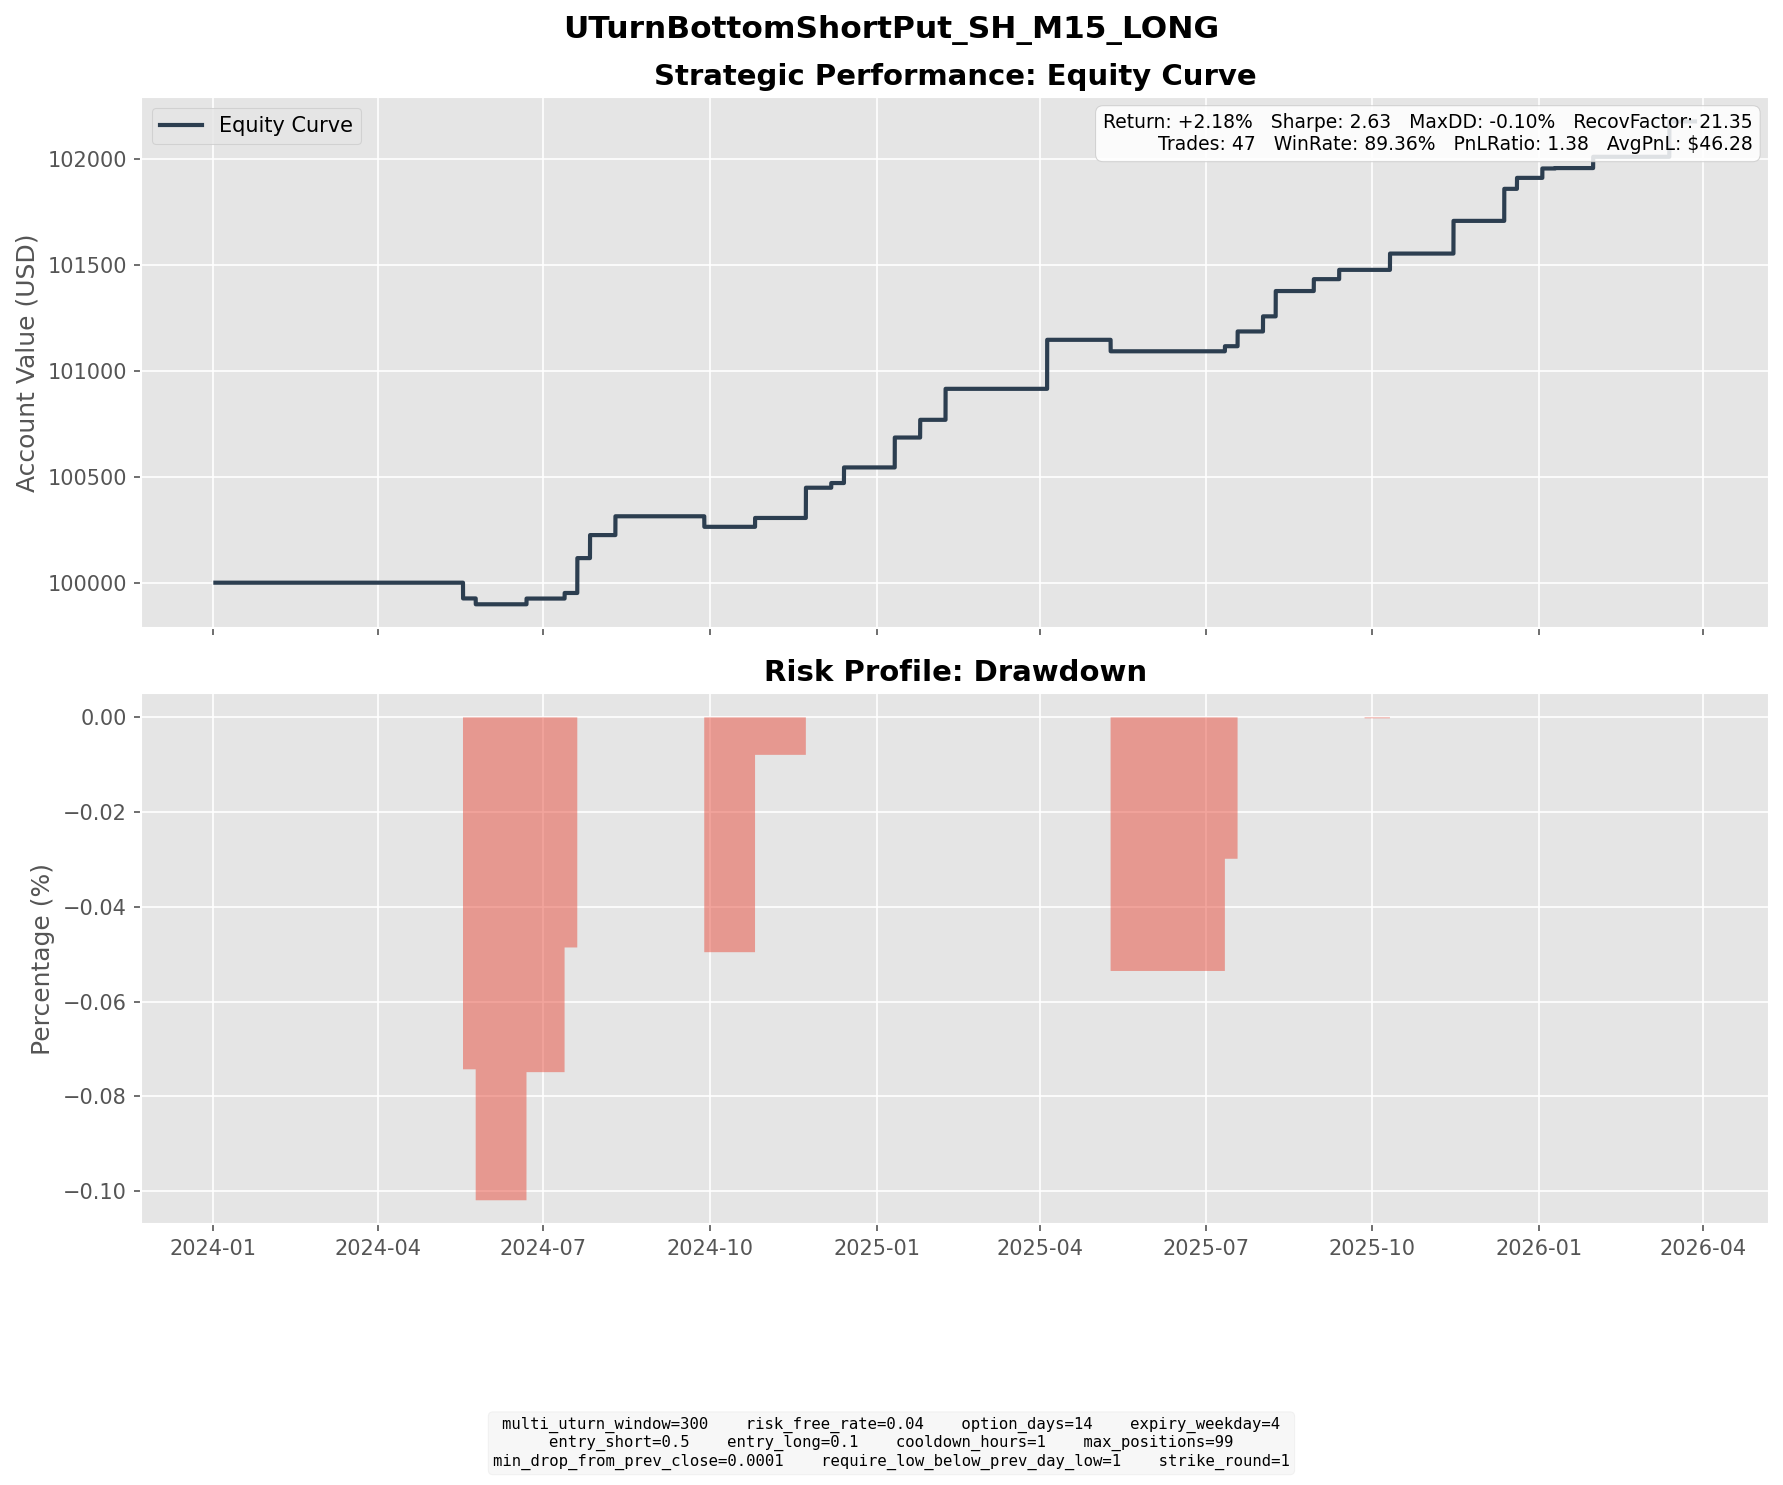

The file beside this chart, header and first rows:
entry_dt, lock_dt, lock_reason, settlement_dt, close_reason, k1, k2, short_prem, long_prem, net_credit, short_settle, long_settle, final_pnl
2024-05-03 10:00:00, 2024-05-03 10:00:00, direct_entry, 2024-05-17 16:00:00, expiry, 49, 46, 1.005, 0.1473, 0.8574, 1.6, 0.0, -0.7426
2024-05-06 15:00:00, 2024-05-06 15:00:00, direct_entry, 2024-05-24 16:00:00, expiry, 49, 45, 1.389, 0.1454, 1.244, 1.52, 0.0, -0.2764
2024-06-05 13:30:00, 2024-06-05 13:30:00, direct_entry, 2024-06-21 16:00:00, expiry, 47, 44, 0.9326, 0.1347, 0.7979, 0.68, 0.0, 0.1179
2024-06-07 13:45:00, 2024-06-07 13:45:00, direct_entry, 2024-06-21 16:00:00, expiry, 47, 44, 0.9568, 0.1244, 0.8324, 0.68, 0.0, 0.1524
2024-06-27 10:30:00, 2024-06-27 10:30:00, direct_entry, 2024-07-12 16:00:00, expiry, 45, 42, 0.7933, 0.09027, 0.7031, 0.44, 0.0, 0.2631
2024-07-03 11:30:00, 2024-07-03 11:30:00, direct_entry, 2024-07-19 16:00:00, expiry, 45, 42, 0.9078, 0.1192, 0.7886, 0.0, 0.0, 0.7886
2024-07-05 12:30:00, 2024-07-05 12:30:00, direct_entry, 2024-07-19 16:00:00, expiry, 45, 42, 0.9731, 0.1175, 0.8556, 0.0, 0.0, 0.8556
2024-07-09 10:45:00, 2024-07-09 10:45:00, direct_entry, 2024-07-26 16:00:00, expiry, 45, 41, 1.167, 0.08081, 1.086, 0.0, 0.0, 1.086
2024-07-22 15:15:00, 2024-07-22 15:15:00, direct_entry, 2024-08-09 16:00:00, expiry, 45, 42, 1.053, 0.1661, 0.8867, 0.0, 0.0, 0.8867
2024-09-13 12:00:00, 2024-09-13 12:00:00, direct_entry, 2024-09-27 16:00:00, expiry, 45, 42, 1.033, 0.1301, 0.903, 1.4, 0.0, -0.497
2024-10-08 15:45:00, 2024-10-08 15:45:00, direct_entry, 2024-10-25 16:00:00, expiry, 44, 40, 1.265, 0.08705, 1.178, 0.76, 0.0, 0.4177
2024-11-06 13:45:00, 2024-11-06 13:45:00, direct_entry, 2024-11-22 16:00:00, expiry, 42, 39, 0.737, 0.07259, 0.6644, 0.0, 0.0, 0.6644
2024-11-07 11:00:00, 2024-11-07 11:00:00, direct_entry, 2024-11-22 16:00:00, expiry, 42, 39, 0.8477, 0.08622, 0.7614, 0.0, 0.0, 0.7614
2024-11-22 13:15:00, 2024-11-22 13:15:00, direct_entry, 2024-12-06 16:00:00, expiry, 42, 39, 0.7796, 0.06876, 0.7109, 0.49, 0.0, 0.2209
2024-11-25 09:45:00, 2024-11-25 09:45:00, direct_entry, 2024-12-13 16:00:00, expiry, 42, 39, 1.016, 0.1396, 0.8763, 0.14, 0.0, 0.7363
2024-12-24 11:45:00, 2024-12-24 11:45:00, direct_entry, 2025-01-10 16:00:00, expiry, 41, 38, 0.7724, 0.0796, 0.6928, 0.0, 0.0, 0.6928
2024-12-26 12:15:00, 2024-12-26 12:15:00, direct_entry, 2025-01-10 16:00:00, expiry, 41, 38, 0.7888, 0.07177, 0.7171, 0.0, 0.0, 0.7171
2025-01-06 08:00:00, 2025-01-06 08:00:00, direct_entry, 2025-01-24 16:00:00, expiry, 42, 38, 1.168, 0.07215, 1.096, 0.95, 0.0, 0.1458
2025-01-06 11:30:00, 2025-01-06 11:30:00, direct_entry, 2025-01-24 16:00:00, expiry, 41, 38, 0.7743, 0.08491, 0.6894, 0.0, 0.0, 0.6894
2025-01-21 09:30:00, 2025-01-21 09:30:00, direct_entry, 2025-02-07 16:00:00, expiry, 42, 38, 1.226, 0.07307, 1.153, 0.4, 0.0, 0.7531
2025-01-21 14:00:00, 2025-01-21 14:00:00, direct_entry, 2025-02-07 16:00:00, expiry, 41, 38, 0.7906, 0.08225, 0.7084, 0.0, 0.0, 0.7084
2025-03-17 10:15:00, 2025-03-17 10:15:00, direct_entry, 2025-04-04 16:00:00, expiry, 44, 41, 0.8382, 0.1121, 0.7261, 0.0, 0.0, 0.7261
2025-03-17 15:30:00, 2025-03-17 15:30:00, direct_entry, 2025-04-04 16:00:00, expiry, 44, 41, 0.978, 0.1417, 0.8363, 0.0, 0.0, 0.8363
2025-03-19 15:15:00, 2025-03-19 15:15:00, direct_entry, 2025-04-04 16:00:00, expiry, 44, 41, 0.8502, 0.1014, 0.7488, 0.0, 0.0, 0.7488
2025-04-23 10:45:00, 2025-04-23 10:45:00, direct_entry, 2025-05-09 16:00:00, expiry, 45, 42, 0.8956, 0.1168, 0.7788, 1.32, 0.0, -0.5412
2025-06-27 08:00:00, 2025-06-27 08:00:00, direct_entry, 2025-07-11 16:00:00, expiry, 40, 37, 0.8872, 0.07771, 0.8095, 0.57, 0.0, 0.2395
2025-07-03 12:00:00, 2025-07-03 12:00:00, direct_entry, 2025-07-18 16:00:00, expiry, 39, 36, 0.7543, 0.05852, 0.6957, 0.0, 0.0, 0.6957
2025-07-17 15:15:00, 2025-07-17 15:15:00, direct_entry, 2025-08-01 16:00:00, expiry, 39, 36, 0.7727, 0.06038, 0.7123, 0.0, 0.0, 0.7123
2025-07-23 13:00:00, 2025-07-23 13:00:00, direct_entry, 2025-08-08 16:00:00, expiry, 39, 36, 0.8804, 0.08243, 0.798, 0.25, 0.0, 0.548
2025-07-25 14:45:00, 2025-07-25 14:45:00, direct_entry, 2025-08-08 16:00:00, expiry, 39, 36, 0.9812, 0.08554, 0.8956, 0.25, 0.0, 0.6456
2025-08-13 10:00:00, 2025-08-13 10:00:00, direct_entry, 2025-08-29 16:00:00, expiry, 38, 36, 0.7135, 0.1528, 0.5607, 0.0, 0.0, 0.5607
2025-08-28 15:45:00, 2025-08-28 15:45:00, direct_entry, 2025-09-12 16:00:00, expiry, 38, 36, 0.7283, 0.1492, 0.5791, 0.14, 0.0, 0.4391
2025-09-12 15:00:00, 2025-09-12 15:00:00, direct_entry, 2025-09-26 16:00:00, expiry, 38, 35, 0.9072, 0.0692, 0.838, 0.84, 0.0, -0.001958
2025-09-24 07:30:00, 2025-09-24 07:30:00, direct_entry, 2025-10-10 16:00:00, expiry, 37, 34, 0.8362, 0.06706, 0.7691, 0.0, 0.0, 0.7691
2025-10-28 09:30:00, 2025-10-28 09:30:00, direct_entry, 2025-11-14 16:00:00, expiry, 36, 33, 0.821, 0.06455, 0.7565, 0.0, 0.0, 0.7565
2025-10-28 15:30:00, 2025-10-28 15:30:00, direct_entry, 2025-11-14 16:00:00, expiry, 36, 33, 0.8532, 0.06793, 0.7853, 0.0, 0.0, 0.7853
2025-11-24 11:45:00, 2025-11-24 11:45:00, direct_entry, 2025-12-12 16:00:00, expiry, 37, 34, 0.8019, 0.07064, 0.7313, 0.49, 0.0, 0.2413
2025-11-24 13:15:00, 2025-11-24 13:15:00, direct_entry, 2025-12-12 16:00:00, expiry, 37, 34, 0.8457, 0.07714, 0.7686, 0.49, 0.0, 0.2786
2025-11-26 12:45:00, 2025-11-26 12:45:00, direct_entry, 2025-12-12 16:00:00, expiry, 36, 34, 0.6174, 0.1132, 0.5042, 0.0, 0.0, 0.5042
2025-11-28 08:00:00, 2025-11-28 08:00:00, direct_entry, 2025-12-12 16:00:00, expiry, 36, 34, 0.5808, 0.09403, 0.4868, 0.0, 0.0, 0.4868
2025-12-02 10:15:00, 2025-12-02 10:15:00, direct_entry, 2025-12-19 16:00:00, expiry, 36, 34, 0.6434, 0.1263, 0.5171, 0.0, 0.0, 0.5171
2025-12-19 13:15:00, 2025-12-19 13:15:00, direct_entry, 2026-01-02 16:00:00, expiry, 36, 34, 0.5482, 0.08503, 0.4631, 0.02, 0.0, 0.4431
2025-12-22 08:30:00, 2025-12-22 08:30:00, direct_entry, 2026-01-09 16:00:00, expiry, 36, 34, 0.7001, 0.1491, 0.551, 0.54, 0.0, 0.01101
2025-12-22 09:30:00, 2025-12-22 09:30:00, direct_entry, 2026-01-09 16:00:00, expiry, 36, 34, 0.6951, 0.1473, 0.5478, 0.54, 0.0, 0.007765
2026-01-12 15:00:00, 2026-01-12 15:00:00, direct_entry, 2026-01-30 16:00:00, expiry, 35, 33, 0.6624, 0.1305, 0.5319, 0.0, 0.0, 0.5319
2026-02-25 10:00:00, 2026-02-25 10:00:00, direct_entry, 2026-03-13 16:00:00, expiry, 36, 33, 0.8842, 0.06848, 0.8157, 0.0, 0.0, 0.8157
2026-02-25 12:15:00, 2026-02-25 12:15:00, direct_entry, 2026-03-13 16:00:00, expiry, 36, 33, 0.928, 0.0743, 0.8537, 0.0, 0.0, 0.8537
